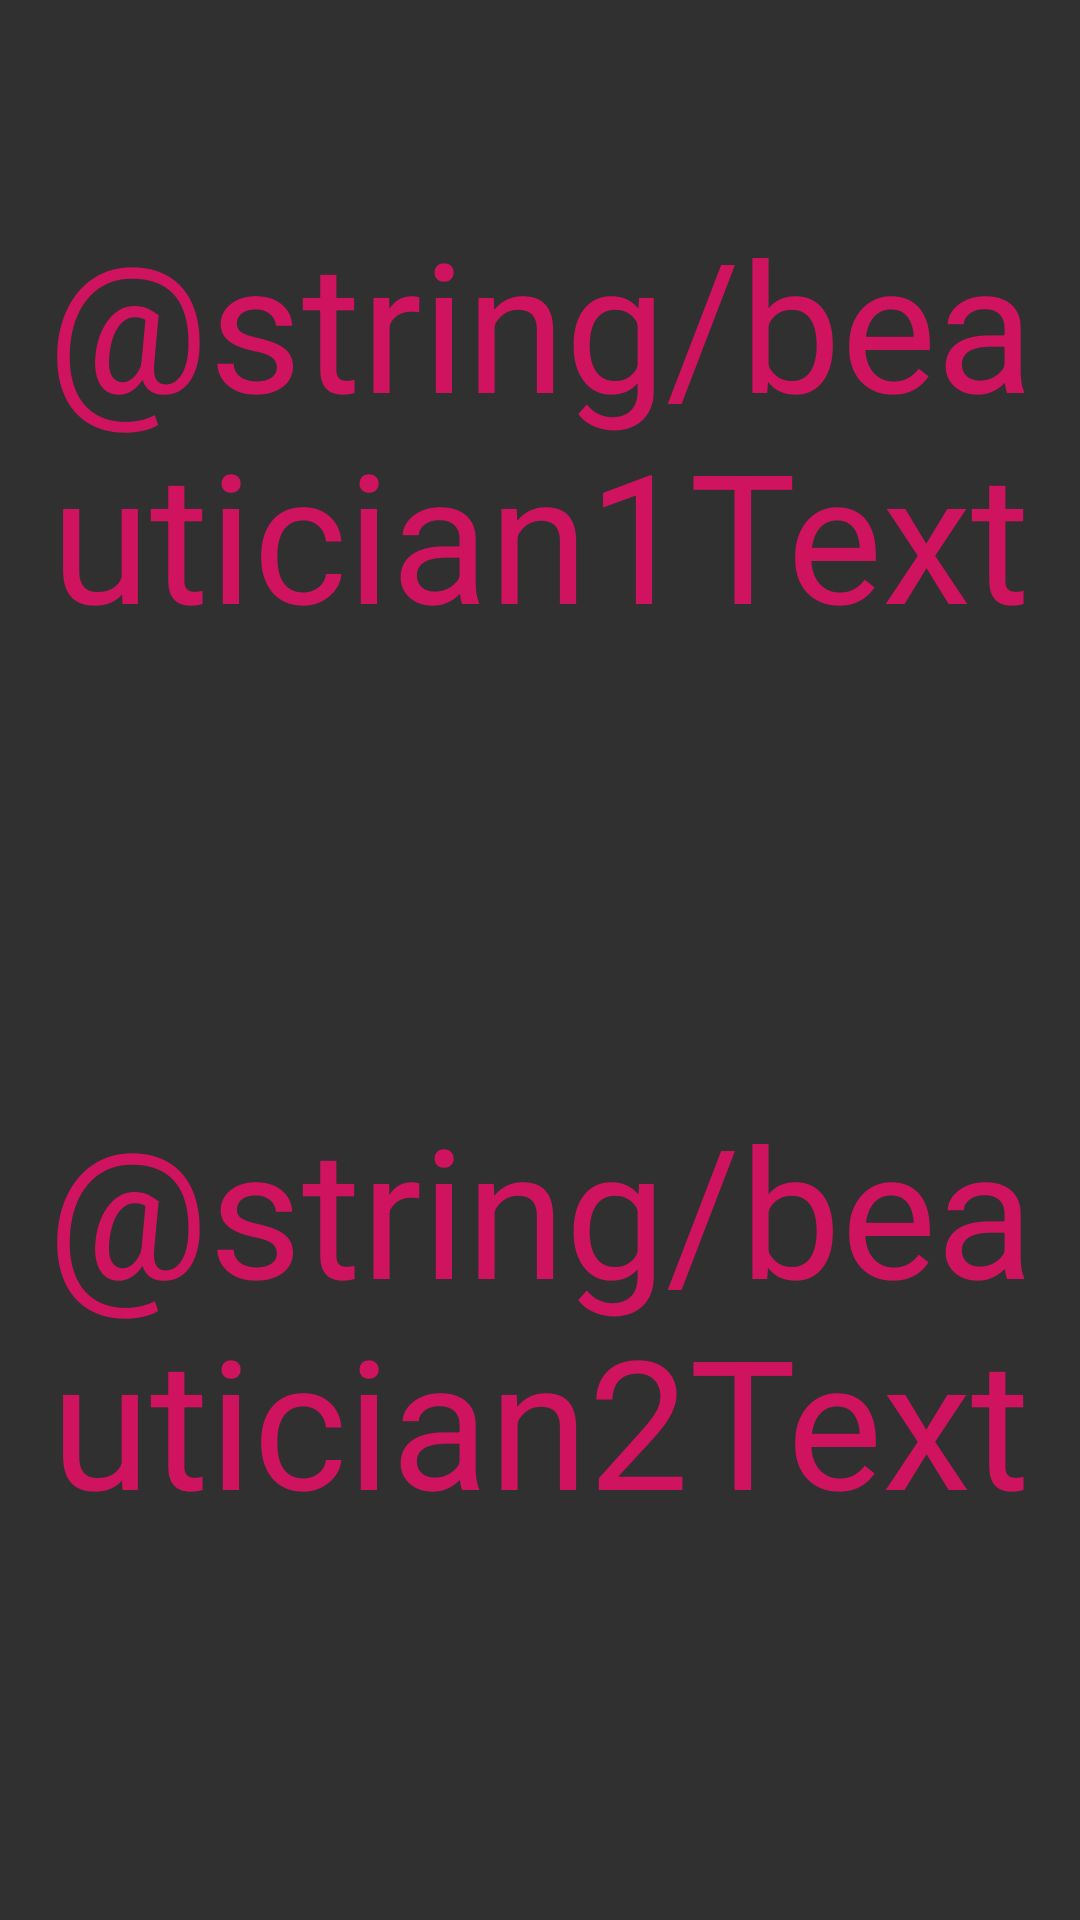

Produce the Android XML layout that renders to this screen, including the resource entries it uses.
<!-- AndroidManifest.xml: application theme Theme.Design.NoActionBar -->
<!-- res/layout/activity_login.xml -->
<?xml version="1.0" encoding="utf-8"?>
<androidx.constraintlayout.widget.ConstraintLayout xmlns:android="http://schemas.android.com/apk/res/android"
    xmlns:app="http://schemas.android.com/apk/res-auto"
    xmlns:tools="http://schemas.android.com/tools"
    android:layout_width="match_parent"
    android:layout_height="match_parent"
    tools:context=".LoginActivity">

    <TextView
        android:id="@+id/monikaButton"
        android:layout_width="match_parent"
        android:layout_height="300dp"
        android:gravity="center"
        android:text="@string/beautician1Text"
        android:textColor="@color/fuchsia"
        android:textSize="60sp"
        app:layout_constraintBottom_toTopOf="@+id/agataButton"
        app:layout_constraintEnd_toEndOf="parent"
        app:layout_constraintHorizontal_bias="0.0"
        app:layout_constraintStart_toStartOf="parent"
        app:layout_constraintTop_toTopOf="parent"
        app:layout_constraintVertical_bias="0.658">

    </TextView>

    <TextView
        android:id="@+id/agataButton"
        android:layout_width="match_parent"
        android:layout_height="300dp"
        android:layout_marginBottom="52dp"
        android:gravity="center"
        android:text="@string/beautician2Text"
        android:textColor="@color/fuchsia"
        android:textSize="60sp"
        app:layout_constraintBottom_toBottomOf="parent"
        app:layout_constraintEnd_toEndOf="parent"
        app:layout_constraintHorizontal_bias="0.0"
        app:layout_constraintStart_toStartOf="parent" />

</androidx.constraintlayout.widget.ConstraintLayout>
<!-- resources referenced by this layout -->
<resources>
  <color name="fuchsia">#CF135E</color>
</resources>
